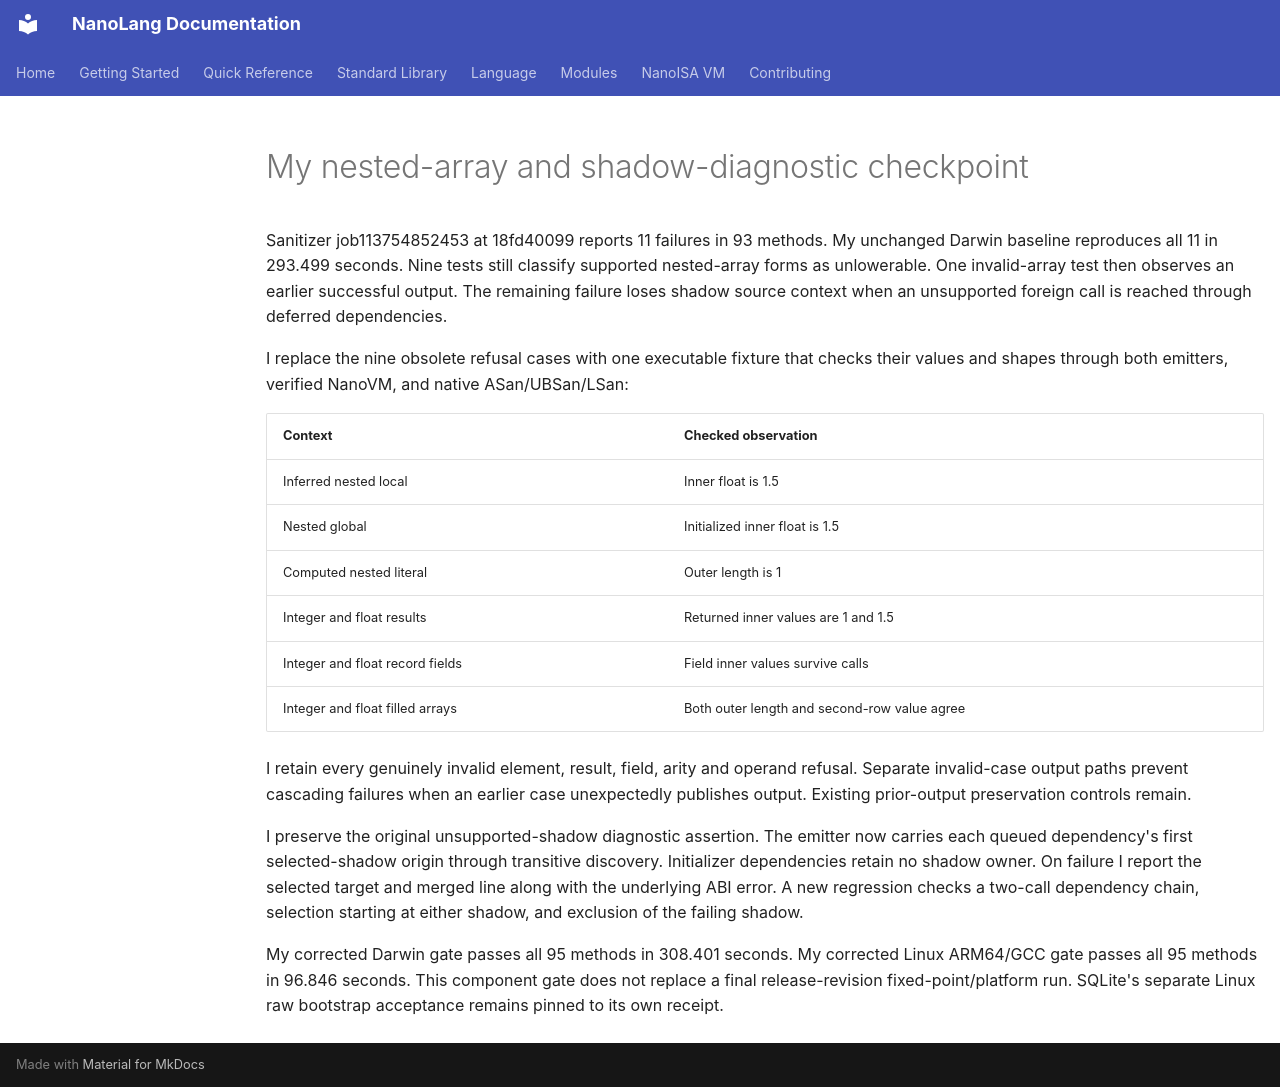

repository: jordanhubbard/nanolang · page: evidence/emitter-nested-contexts-20261009/index.html · generator: mkdocs

# My nested-array and shadow-diagnostic checkpoint

Sanitizer job113754852453 at 18fd40099 reports 11 failures in 93 methods. My unchanged Darwin baseline reproduces all 11 in 293.499 seconds. Nine tests still classify supported nested-array forms as unlowerable. One invalid-array test then observes an earlier successful output. The remaining failure loses shadow source context when an unsupported foreign call is reached through deferred dependencies.

I replace the nine obsolete refusal cases with one executable fixture that checks their values and shapes through both emitters, verified NanoVM, and native ASan/UBSan/LSan:

| Context | Checked observation |
| --- | --- |
| Inferred nested local | Inner float is 1.5 |
| Nested global | Initialized inner float is 1.5 |
| Computed nested literal | Outer length is 1 |
| Integer and float results | Returned inner values are 1 and 1.5 |
| Integer and float record fields | Field inner values survive calls |
| Integer and float filled arrays | Both outer length and second-row value agree |

I retain every genuinely invalid element, result, field, arity and operand refusal. Separate invalid-case output paths prevent cascading failures when an earlier case unexpectedly publishes output. Existing prior-output preservation controls remain.

I preserve the original unsupported-shadow diagnostic assertion. The emitter now carries each queued dependency's first selected-shadow origin through transitive discovery. Initializer dependencies retain no shadow owner. On failure I report the selected target and merged line along with the underlying ABI error. A new regression checks a two-call dependency chain, selection starting at either shadow, and exclusion of the failing shadow.

My corrected Darwin gate passes all 95 methods in 308.401 seconds. My corrected Linux ARM64/GCC gate passes all 95 methods in 96.846 seconds. This component gate does not replace a final release-revision fixed-point/platform run. SQLite's separate Linux raw bootstrap acceptance remains pinned to its own receipt.
